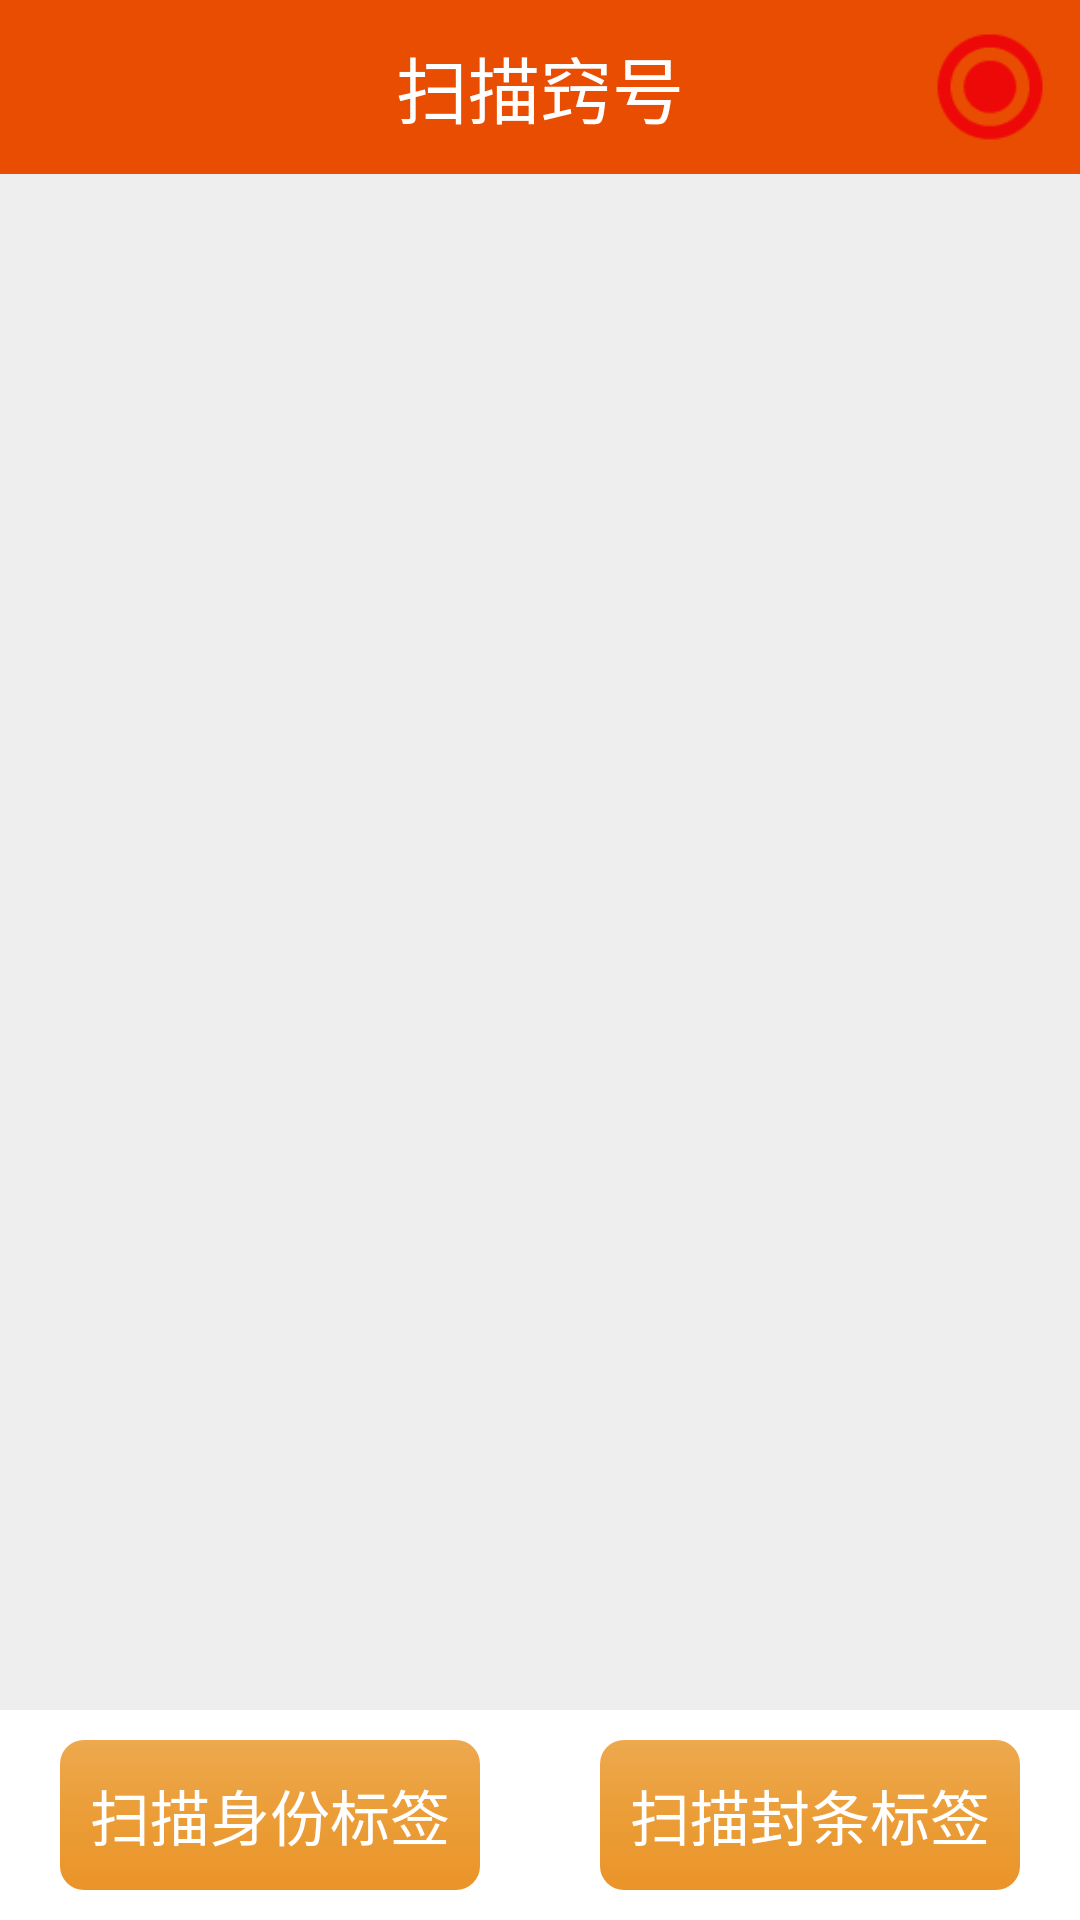

The Android layout XML behind this screen, and the referenced resources:
<!-- AndroidManifest.xml: application theme AppTheme -->
<!-- res/layout/activity_binding.xml -->
<?xml version="1.0" encoding="utf-8"?>
<RelativeLayout xmlns:android="http://schemas.android.com/apk/res/android"
    xmlns:tools="http://schemas.android.com/tools"
    android:layout_width="match_parent"
    android:layout_height="match_parent"
    android:background="#EEEEEE"
    tools:context="kaiqiaole.com.uhf_elf.BindingActivity">


    <RelativeLayout
        android:layout_width="match_parent"
        android:layout_height="58dp"
        android:id="@+id/head"
        android:background="@color/logocolor">

        <Button
            android:layout_width="50dp"
            android:layout_height="wrap_content"
            android:id="@+id/btnreturn"
            android:layout_centerVertical="true"
            android:layout_marginLeft="5dp"
            android:background="#00000000"
            android:drawableLeft="@mipmap/btnreturn"
            android:paddingLeft="5dp"

            />

        <TextView
            android:layout_width="match_parent"
            android:layout_height="wrap_content"
            android:layout_centerVertical="true"
            android:gravity="center"
            android:text="扫描窍号"
            android:textColor="@color/white"
            android:id="@+id/title"
            android:textSize="24dp" />

        <ImageView
            android:layout_width="40dp"
            android:layout_height="40dp"
            android:background="@mipmap/uhf_state_red"
            android:layout_alignParentRight="true"
            android:layout_centerVertical="true"
            android:layout_marginRight="10dp"
            android:id="@+id/uhfstate"
            />

    </RelativeLayout>


    <ListView
        android:layout_below="@+id/head"
        android:layout_above="@+id/control"
        style="@style/List"
        android:id="@+id/listview"
        android:layout_width="match_parent"
        android:layout_height="match_parent"/>




    <LinearLayout
        android:id="@+id/control"
        android:layout_alignParentBottom="true"
        android:orientation="horizontal"
        android:layout_width="match_parent"
        android:background="@color/white"
        android:layout_height="70dp">

        <Button
            android:id="@+id/btnsf"
            android:layout_width="match_parent"
            android:layout_height="50dp"
            android:layout_marginLeft="20dp"
            android:layout_marginRight="20dp"
            android:layout_marginTop="10dp"
            android:layout_below="@+id/rememberpwd"
            android:text="扫描身份标签"

            android:textSize="20dp"
            android:enabled="false"

            android:layout_weight="1"
            android:textColor="@color/white"
            android:background="@drawable/login_btn_selector"
            />
        <Button

            android:enabled="false"
            android:layout_weight="1"
            android:id="@+id/btnft"
            android:layout_width="match_parent"
            android:layout_height="50dp"

            android:layout_marginLeft="20dp"
            android:layout_marginRight="20dp"
            android:layout_marginTop="10dp"
            android:layout_below="@+id/rememberpwd"
            android:text="扫描封条标签"
            android:textSize="20dp"
            android:textColor="@color/white"
            android:background="@drawable/login_btn_selector"
            />

    </LinearLayout>


</RelativeLayout>
<!-- resources referenced by this layout -->
<resources>
  <color name="logocolor">#e94d02</color>
  <color name="white">#FFFFFF</color>
  <!-- drawable login_btn_selector (drawable) -->
  <?xml version="1.0" encoding="utf-8"?>
  <selector xmlns:android="http://schemas.android.com/apk/res/android">
      <item android:state_enabled="true" android:state_pressed="true"
          android:drawable="@drawable/login_btn_background_down" />
  
      <item android:drawable="@drawable/login_btn_background_normal" />
  </selector>
  <!-- mipmap uhf_state_red: png bitmap (mipmap-hdpi, 1747 bytes) -->
  <style name="List" parent="android:Widget.ListView">
          <item name="android:scrollbars">none</item>
          <item name="android:fadeScrollbars">true</item>
          <item name="android:cacheColorHint">@color/transparent</item>
          <item name="android:divider">@color/darkgrey</item>
          <item name="android:dividerHeight">1px</item>
          <item name="android:background">@color/transparent</item>
          <item name="android:choiceMode">singleChoice</item>
      </style>
  <style name="AppTheme" parent="android:Theme.Light.NoTitleBar">
          
  
      </style>
  <!-- drawable login_btn_background_down (drawable) -->
  <?xml version="1.0" encoding="utf-8"?>
  <shape xmlns:android="http://schemas.android.com/apk/res/android" >
  
      
      <corners
          android:radius="8dp"
  
          />
  
      <gradient android:startColor="#ea9428"
          android:centerColor="#eb9d37"
          android:endColor="#eda94e"
          android:angle="270"
          />
      
  
  
  
  </shape>
  <!-- drawable login_btn_background_normal (drawable) -->
  <?xml version="1.0" encoding="utf-8"?>
  <shape xmlns:android="http://schemas.android.com/apk/res/android" >
  
      
      <corners
          android:radius="8dp"
  
          />
  
      <gradient android:startColor="#eda94e"
          android:centerColor="#eb9d37"
          android:endColor="#ea9428"
          android:angle="270"
          />
      
  
  
  
  </shape>
  <color name="transparent">#00000000</color>
  <color name="darkgrey">#A9A9A9</color>
</resources>
